Photos from the image-classification dataset "Dataset" in the GitHub repository waniqmnn/AI. Its 6 classes are: entire leaf, fascicle leaf, lobed leaf, palmate leaf, pinnate leaf, trifoliate leaf.

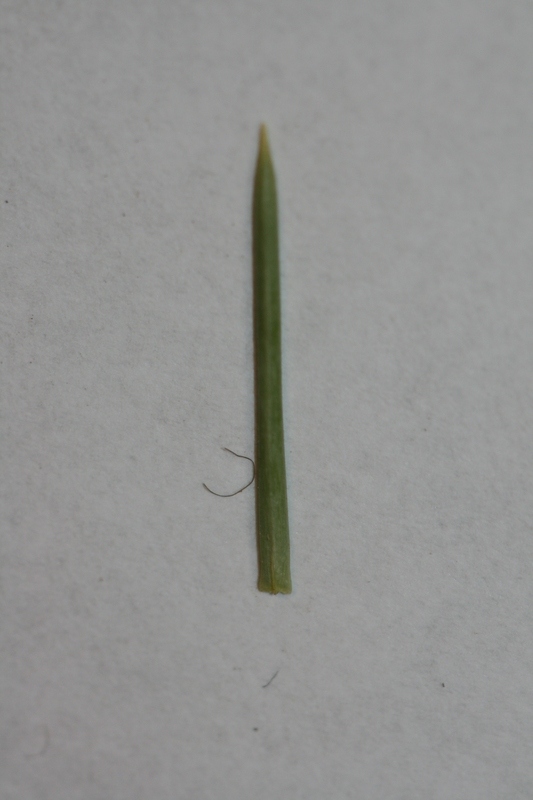
Label: fascicle leaf

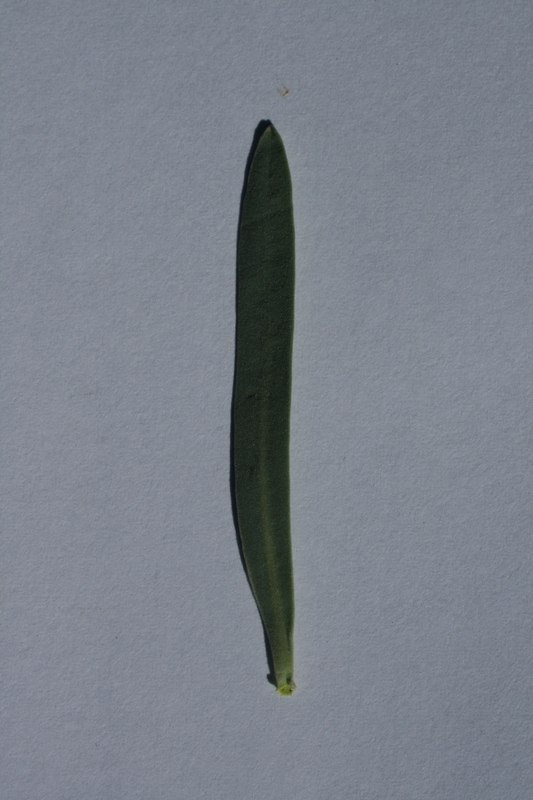
Label: fascicle leaf

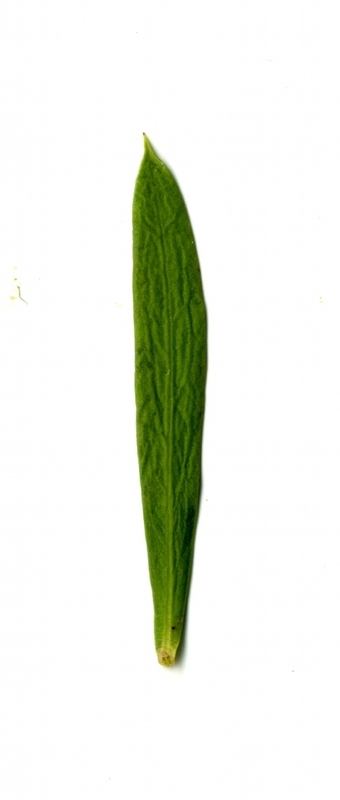
Label: fascicle leaf

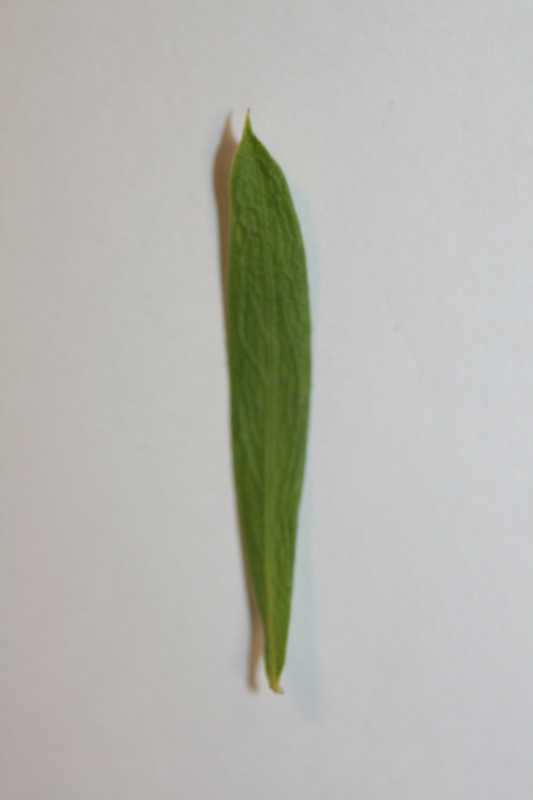
Label: fascicle leaf

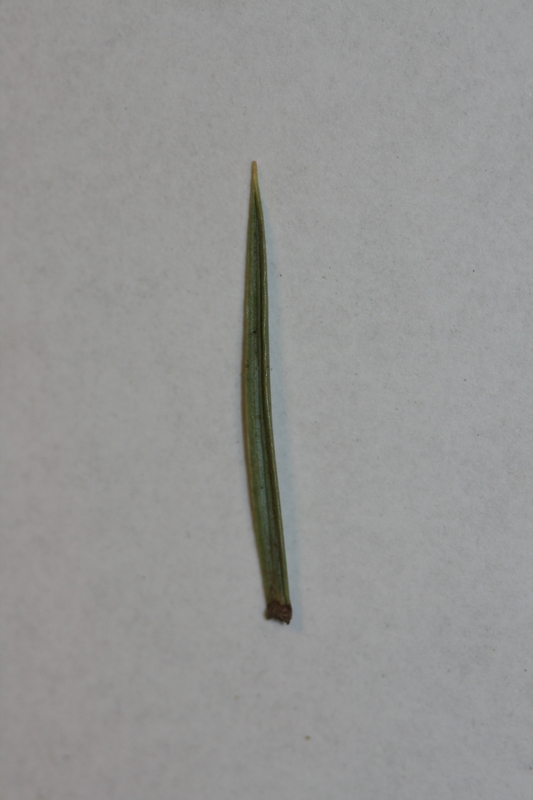
Label: fascicle leaf

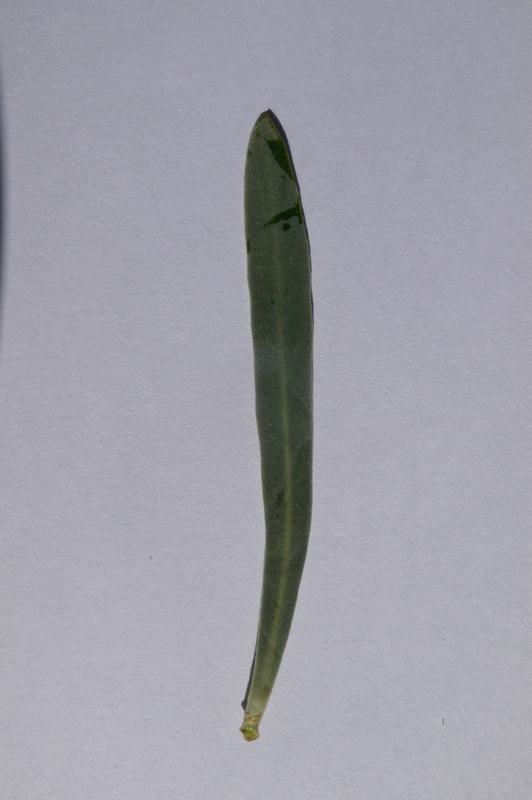
Label: fascicle leaf
